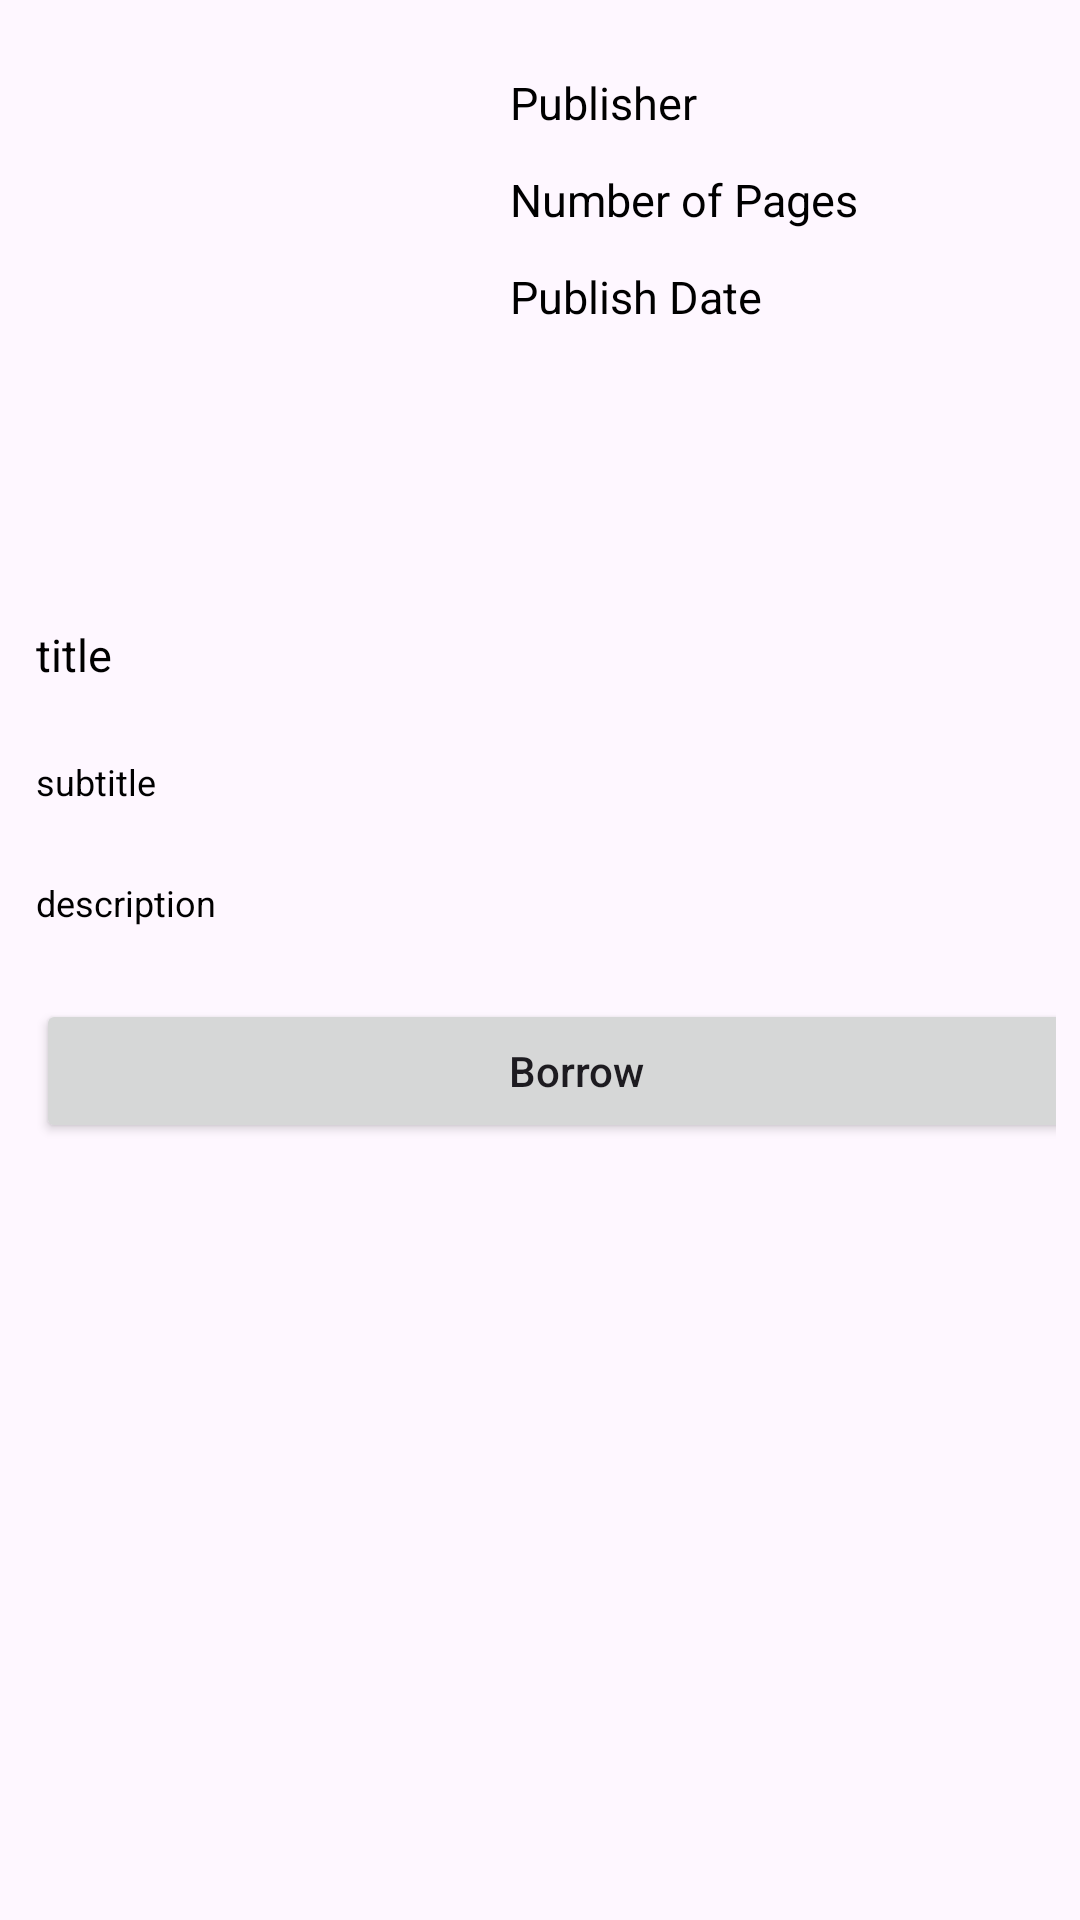

Reconstruct the res/layout file that produces this screen, plus the resources it refers to.
<!-- AndroidManifest.xml: application theme Base.Theme.MyApplicationLibrary2 -->
<!-- res/layout/activity_borrow_book_page.xml -->
<?xml version="1.0" encoding="utf-8"?>
<ScrollView xmlns:android="http://schemas.android.com/apk/res/android"
    xmlns:app="http://schemas.android.com/apk/res-auto"
    xmlns:tools="http://schemas.android.com/tools"
    android:layout_width="match_parent"
    android:layout_height="match_parent"
    android:orientation="vertical"
    tools:context=".BookDetails">

    <LinearLayout
        android:layout_width="match_parent"
        android:layout_height="match_parent"
        android:orientation="vertical">

        <LinearLayout
            android:layout_width="match_parent"
            android:layout_height="wrap_content"
            android:orientation="horizontal">

            
            <ImageView
                android:id="@+id/idIVbook"
                android:layout_width="130dp"
                android:layout_height="160dp"
                android:layout_margin="18dp" />

            <LinearLayout
                android:layout_width="match_parent"
                android:layout_height="wrap_content"
                android:layout_marginTop="20dp"
                android:orientation="vertical">

                
                <TextView
                    android:id="@+id/idTVpublisher"
                    android:layout_width="match_parent"
                    android:layout_height="wrap_content"
                    android:padding="4dp"
                    android:text="Publisher"
                    android:textColor="@color/black"
                    android:textSize="15sp" />

                
                <TextView
                    android:id="@+id/idTVNoOfPages"
                    android:layout_width="match_parent"
                    android:layout_height="wrap_content"
                    android:layout_marginTop="4dp"
                    android:padding="4dp"
                    android:text="Number of Pages"
                    android:textColor="@color/black"
                    android:textSize="15sp" />

                
                <TextView
                    android:id="@+id/idTVPublishDate"
                    android:layout_width="match_parent"
                    android:layout_height="wrap_content"
                    android:layout_marginTop="4dp"
                    android:padding="4dp"
                    android:text="Publish Date"
                    android:textColor="@color/black"
                    android:textSize="15sp" />

            </LinearLayout>

        </LinearLayout>

        
        <TextView
            android:id="@+id/idTVTitle"
            android:layout_width="match_parent"
            android:layout_height="wrap_content"
            android:layout_margin="8dp"
            android:padding="4dp"
            android:text="title"
            android:textColor="@color/black"
            android:textSize="15sp" />

        
        <TextView
            android:id="@+id/idTVSubTitle"
            android:layout_width="match_parent"
            android:layout_height="wrap_content"
            android:layout_margin="8dp"
            android:padding="4dp"
            android:text="subtitle"
            android:textColor="@color/black"
            android:textSize="12sp" />

        

        <TextView
            android:id="@+id/idTVDescription"
            android:layout_width="match_parent"
            android:layout_height="wrap_content"
            android:layout_margin="8dp"
            android:padding="4dp"
            android:text="description"
            android:textColor="@color/black"
            android:textSize="12sp" />


        <LinearLayout
            android:layout_width="match_parent"
            android:layout_height="wrap_content"
            android:layout_margin="8dp"
            android:orientation="horizontal"
            android:weightSum="2">

            


            
            <Button
                android:id="@+id/idBtnBuy"
                android:layout_width="384dp"
                android:layout_height="wrap_content"
                android:layout_margin="4dp"
                android:layout_weight="1"
                android:text="Borrow"
                android:textAllCaps="false" />

        </LinearLayout>
    </LinearLayout>
</ScrollView>
<!-- resources referenced by this layout -->
<resources>
  <color name="black">#FF000000</color>
  <style name="Base.Theme.MyApplicationLibrary2" parent="Theme.Material3.Light.NoActionBar">
          
          
          <item name="colorPrimary">@color/black</item>
          <item name="colorPrimaryVariant">@color/black</item>
          <item name="colorOnPrimary">@color/white</item>
          
          <item name="colorSecondary">@color/black</item>
          <item name="colorSecondaryVariant">@color/black</item>
          <item name="colorOnSecondary">@color/black</item>
          
          <item name="android:statusBarColor">?attr/colorPrimaryVariant</item>
      </style>
  <color name="white">#FFFFFF</color>
</resources>
